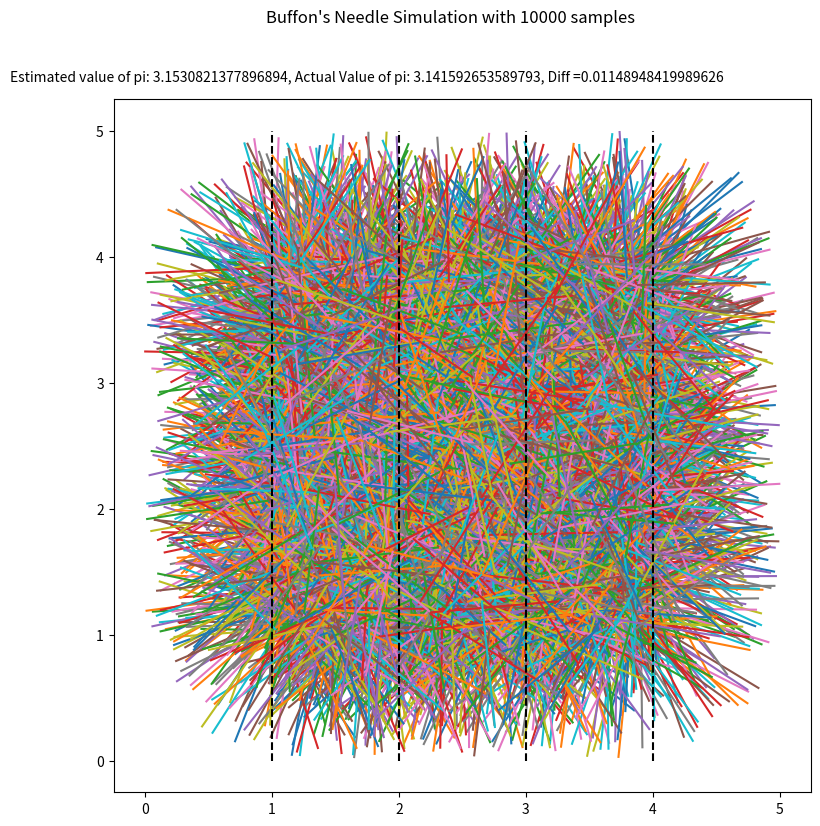

The matplotlib source for this figure:
# buffon monte carlo simulation
# simulation of buffon's needle to estimate the value of pi

# imports
import matplotlib.pyplot as plt
import numpy as np
import random as rd
import pandas as pd

# sample size

sample_size = 10000

# initializing plot
fig = plt.figure(figsize=[9, 9])

fig.suptitle('Buffon\'s Needle Simulation with {} samples'.format(sample_size))

fig.subplots_adjust(hspace=.4)

# plotting needles on the board

board = fig.add_subplot(1, 1, 1)

# defining the dataframe

needles = pd.DataFrame({'x_point':[],'y_point':[],'x_end_point':[],'y_end_point':[],'crossed_line':[]})

# generating some needles

for n in range(0,sample_size):
    # establishing the first point and the angle

    x = rd.randrange(1000,4000)/1000
    y = rd.randrange(1000, 4000) / 1000
    theta = rd.randrange(0,360000) / 1000

    # defining end point

    x_end = x + np.sin(np.rad2deg(theta))
    y_end = y + np.cos(np.rad2deg(theta))

    board.plot([x, x_end], [y, y_end])

    # checking if it crossed a yard line
    if abs(int(x)-int(x_end))==1:
        crossed = True
    else:
        crossed = False

    new_needle = [x,y,x_end,y_end,crossed]

    needles.loc[n]=new_needle

# saving the dataframe

needles.to_csv('buffons_needle_sim.csv')

# adding yard lines

yard_lines = [[[1,1],[0,5]],[[2,2],[0,5]],[[3,3],[0,5]],[[4,4],[0,5]]]

for n in range(0,4):
    board.plot(yard_lines[n][0],yard_lines[n][1],'k--')

# calculating pi

crossed_count = len(needles[needles['crossed_line']==True])

pi_est = (2*sample_size)/crossed_count

diff=pi_est-np.pi

text = 'Estimated value of pi: {}, Actual Value of pi: {}, Diff ={}'.format(pi_est, np.pi, diff)
fig.text(.01, .9, text)

# calling the plot
plt.show()
